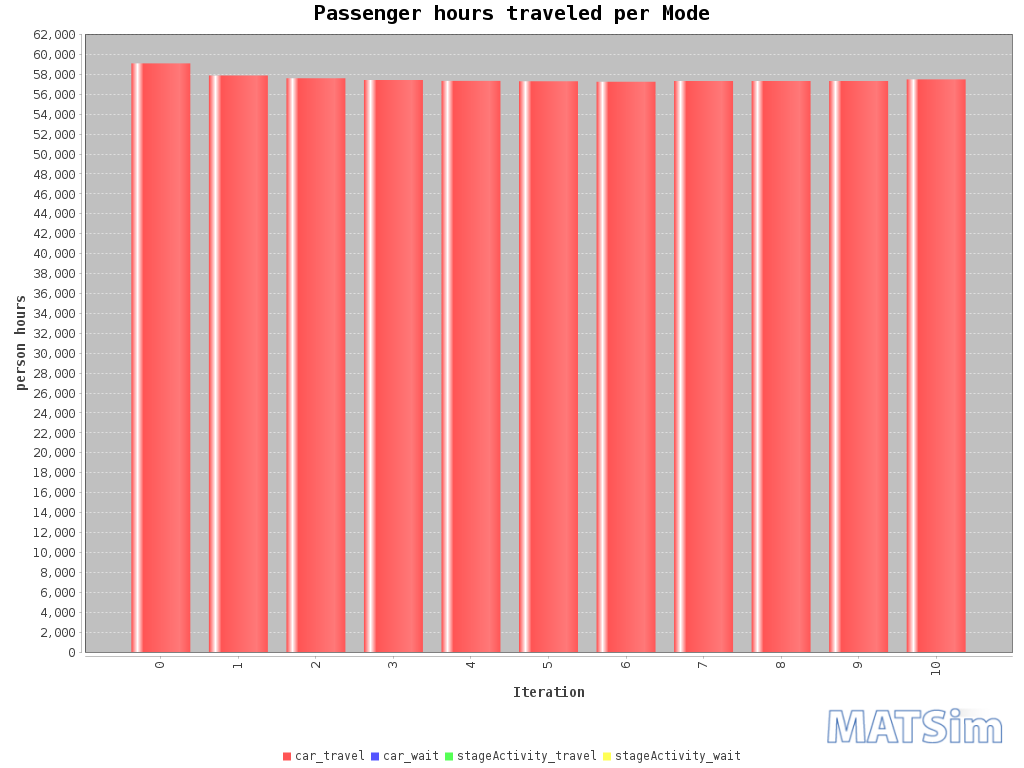

Values plotted in this chart, from the file beside it:
Iteration; car_travel; car_wait; stageActivity_travel; stageActivity_wait
0; 59095; 0; 0; 0
1; 57889; 0; 0; 0
2; 57606; 0; 0; 0
3; 57437; 0; 0; 0
4; 57343; 0; 0; 0
5; 57307; 0; 0; 0
6; 57259; 0; 0; 0
7; 57329; 0; 0; 0
8; 57334; 0; 0; 0
9; 57327; 0; 0; 0
10; 57495; 0; 0; 0
